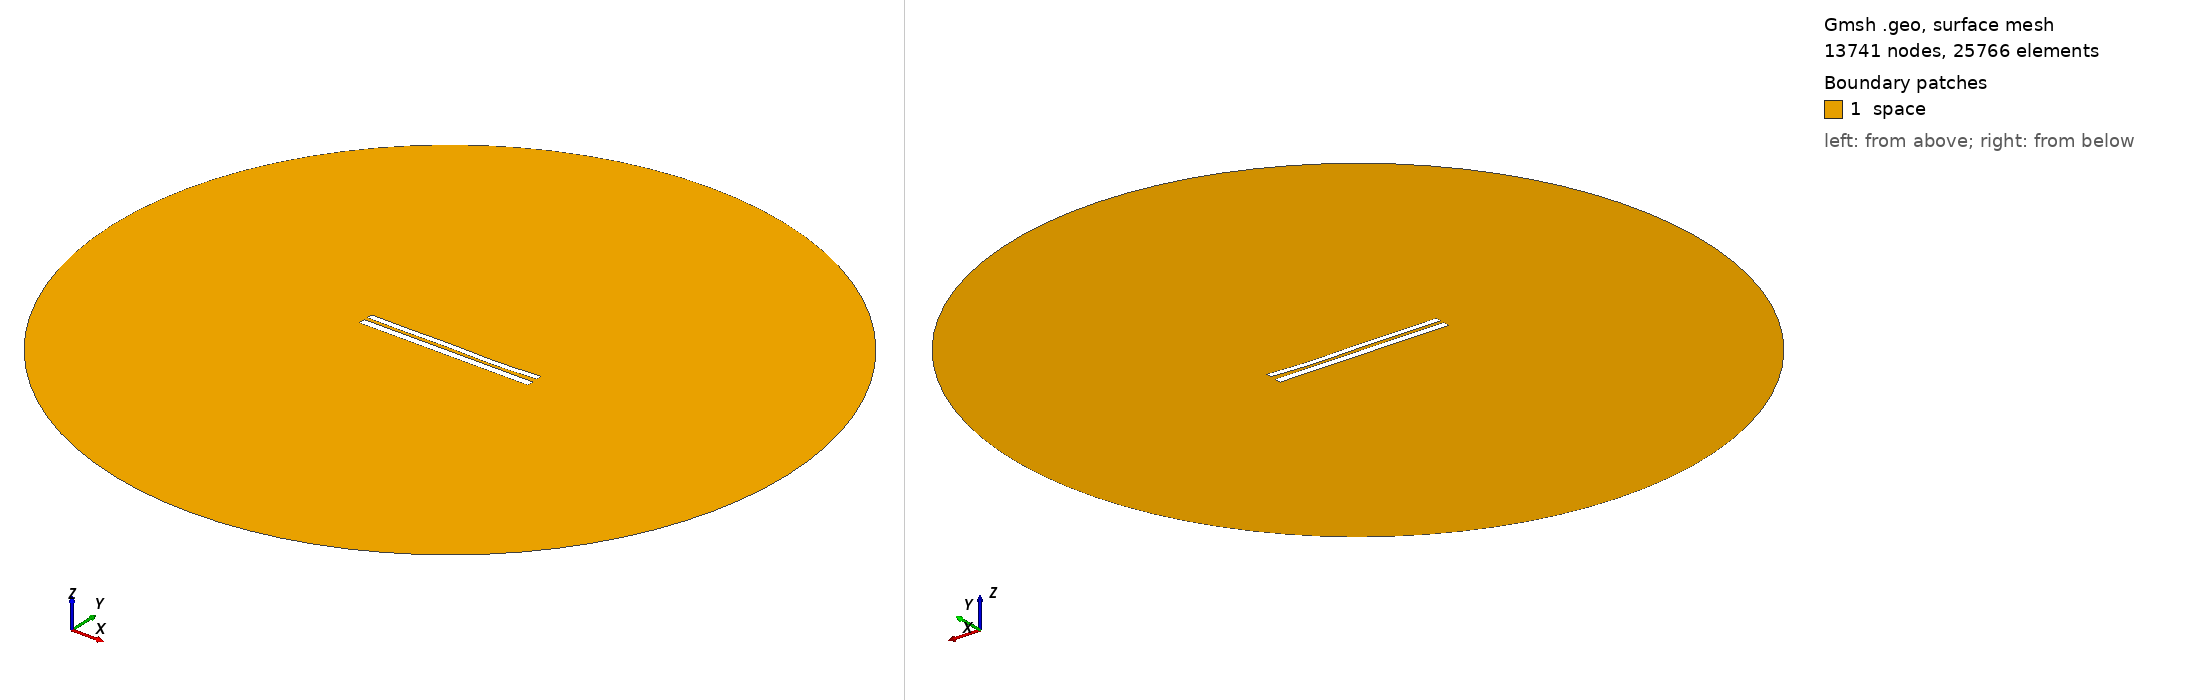

Gmsh geometry script, surface-meshed: 13741 nodes, 25766 surface elements. Boundary patches (legend numbers): 1 space. Left view from above one corner, right view from below the opposite corner. Legend entries are the model's physical surfaces. The drawing asked Gmsh for element sizes between 1% and 20% of the model's largest extent; the script's own settings can give other sizes.

=== 7896.geo (drawn) ===
//---------------------------------------
// Geometry kernel
//---------------------------------------

SetFactory("OpenCASCADE");



//---------------------------------------
// Parameters of the geometry
//---------------------------------------

// Overetch of the upper plate
overetch = 0.25;

// Distance between the plates
distance = 2.0;

// Discretization over the x axis (for the deformation)
nx = 50; 

// Length of the plate
L = 100 - overetch; 

// Number of modes
n = 4; 

// 1st mode coefficient
coeff(1) = 0.07499999999999998;
beta(1) = 0.596864 * 3.1415926535 / L;

// 2nd mode coefficient
coeff(2) = -0.15;
beta(2) = 1.49418 * 3.1415926535 / L;

// 3rd mode coefficient
coeff(3) = 0.15;
beta(3) = 2.50025 * 3.1415926535 / L;

// 4th mode coefficient
coeff(4) = -0.15;
beta(4) = 3.49999 * 3.1415926535 / L;



//---------------------------------------
// Upper plate (deformed rectangle)
//---------------------------------------

// Coordiantes of the upper plate
xmin = -50;
xmax = 50 - overetch;

// Height of the upper plate
yheight = 4 - 2 * overetch;

// Indexes of the points
UpperID[] = {};
LowerID[] = {};
LeftID[] = {};
RightID[] = {};

// Point index
p = 1;

// Horizontal edges
For i In {1:nx}
    x = xmin + (i-1)*(xmax - xmin)/(nx-1);

    y_bottom = distance / 2 + overetch;
    For j In {1:n}
        C = (Cosh(beta(j)*L) + Cos(beta(j)*L)) / (Sinh(beta(j)*L) + Sin(beta(j)*L));
        y_bottom  = y_bottom + coeff(j) * (Cosh(beta(j)*(x+50)) - Cos(beta(j)*(x+50)) - C * (Sinh(beta(j)*(x+50)) - Sin(beta(j)*(x+50))));
    EndFor

    y_top = y_bottom + yheight;

    Point(p) = {x, y_top, 0, 1.0};
    UpperID[i] = p;
    p = p + 1;

    Point(p) = {x, y_bottom, 0, 1.0};
    LowerID[i] = p;
    p = p + 1;
EndFor

// Create point lists
UpperPts[] = {}; LowerPts[] = {};
For i In {1:nx}
  UpperPts[] += {UpperID[i]};
  LowerPts[] += {LowerID[i]};
EndFor

// Build splines
Spline(1) = {UpperPts[]};
Spline(2) = {LowerPts[]};
Line(3) = {LowerPts[nx-1], UpperPts[nx-1]};
Line(4) = {LowerPts[0], UpperPts[0]};

// Build the plane surface
Curve Loop(1) = {2, 3, -1, -4};
Plane Surface(1) = {1};



//---------------------------------------
// Lower plate (rectangle)
//---------------------------------------

// Vertices
Point(1001) = {-50, -1, 0, 1.0};
Point(1002) = { 50, -1, 0, 1.0};
Point(1003) = { 50,  -5, 0, 1.0};
Point(1004) = {-50,  -5, 0, 1.0};

// Edges
Line(5) = {1001, 1002};
Line(6) = {1002, 1003};
Line(7) = {1003, 1004};
Line(8) = {1004, 1001};

// Plane surface
Line Loop(2) = {5, 6, 7, 8};
Plane Surface(2) = {2}; 



//---------------------------------------
// Outer (fictious) boundary
//---------------------------------------

// Points
Point(1005) = {0, 0, 0};       // Center
Point(1006) = {200, 0, 0};     // Start point
Point(1007) = {0, 200, 0};     // 90 degrees
Point(1008) = {-200, 0, 0};    // 180 degrees
Point(1009) = {0, -200, 0};    // 270 degrees

// Circle arcs (each needs start, center, end)
Circle(9) = {1006, 1005, 1007};
Circle(10) = {1007, 1005, 1008};
Circle(11) = {1008, 1005, 1009};
Circle(12) = {1009, 1005, 1006};

// Plane surface for the entire domain
Curve Loop(3) = {9, 10, 11, 12};
Surface(3) = {3};

// Subtract the plates from the whole domain to obtain the actual domain where we want to solve the equations
BooleanDifference{ Surface{3}; Delete; }{ Surface{1}; Surface{2}; Delete; }




//---------------------------------------
// Transfinite Lines/Curves
//---------------------------------------

// Set the number of points on the boundaries
r = 7;

// Plates
Transfinite Curve {1, 2} = 50*r Using Progression 1;
Transfinite Curve {3, 4} = 2*r Using Progression 1;
Transfinite Line {5, 7} = 50*r Using Progression 1;
Transfinite Line {6, 8} = 2*r Using Progression 1;

// Outer boundary
Transfinite Line {9, 10, 11, 12} = 20 Using Progression 1;



//---------------------------------------
// Physical groups
//---------------------------------------                

// Physical curves (boundaries)
Physical Line("force_segment", 10) = {2};
Physical Line("upper_plate", 11) = {1, 3, 4};
Physical Line("lower_plate", 12) = {5, 6, 7, 8};
Physical Line("boundary", 20) = {9, 10, 11, 12};

// Physical Surfaces
Physical Surface("space", 30) = {3};



//---------------------------------------
// 6. Generate the Mesh
//---------------------------------------

// 2D mesh generation
Mesh 2;
